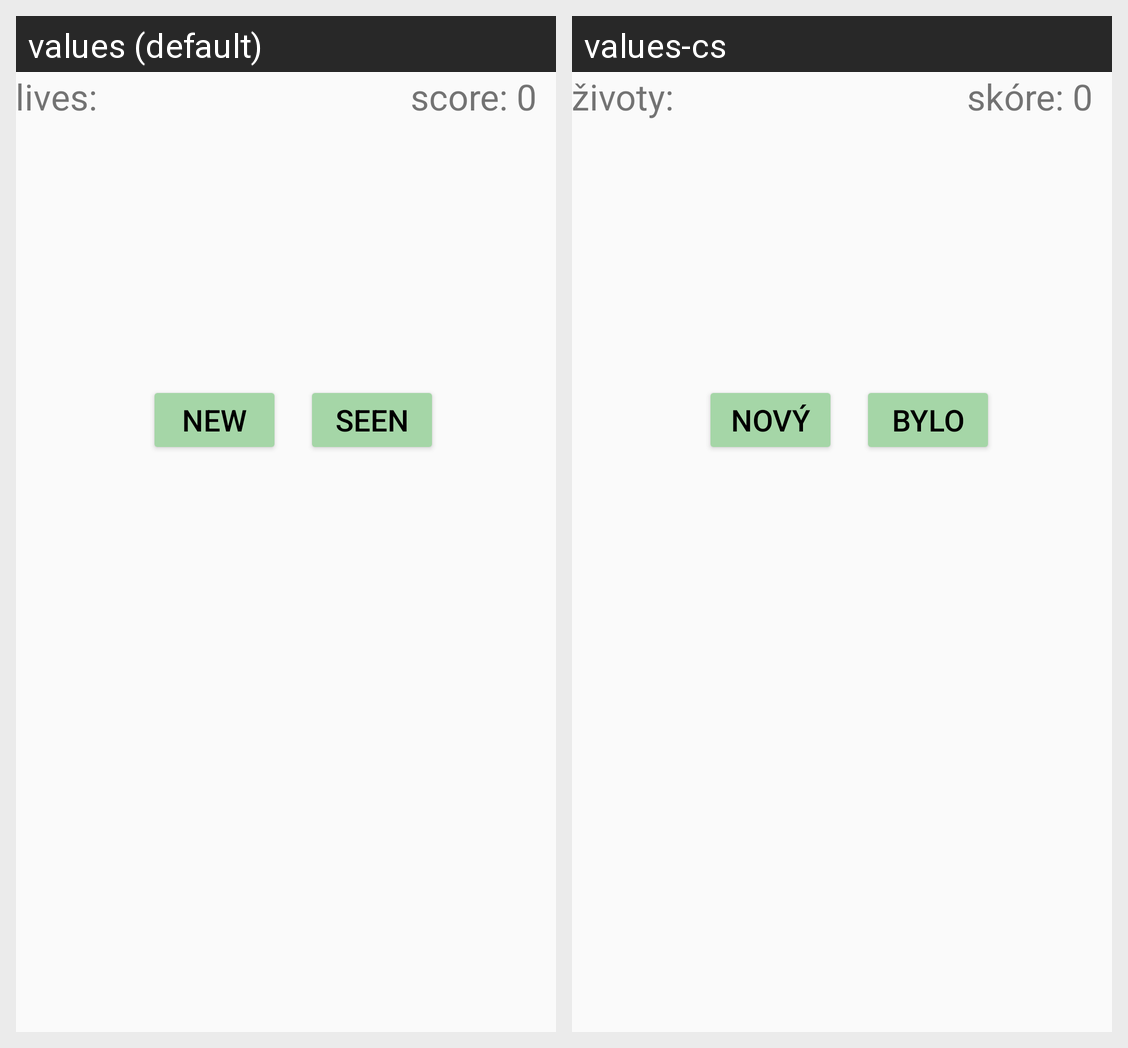

The Android screen above is rendered under two locales of the same app. Produce the string resources it draws, with the default and per-locale values.
Android screen res/layout/activity_words_main2.xml rendered under 2 locales, left to right: values (default), values-cs. Device: Nexus 5 (rendered at 1080×1920; each locale shown at half size, 540×960, under a caption strip naming it); theme AppTheme.
Strings drawn on this screen, with the default value and each locale's value (text and hints the layout hard-codes, and strings that could not be matched under every locale, appear in the picture but are not listed):

words_lives
  values: lives: 
  values-cs: životy: 

words_score
  values: score: 0
  values-cs: skóre: 0

words_new
  values: new
  values-cs: nový

words_seen
  values: seen
  values-cs: bylo
